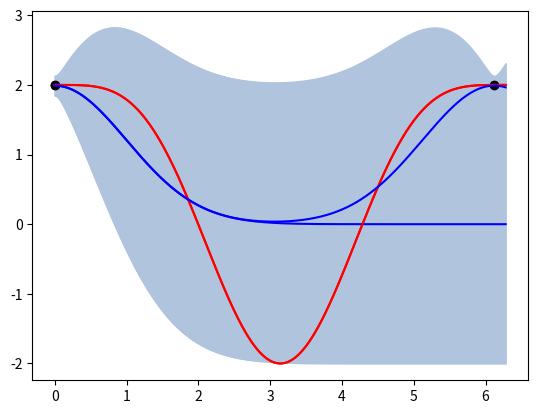

The script that saved this image:
import numpy as np
import matplotlib.pyplot as plt


def kernel(x_1, x_2, sigma=1):
    return float(np.exp((-1 / (2 * sigma ** 2)) * np.linalg.norm(x_1 - x_2) ** 2))


def compute_covariance_matrix(x_1, x_2):
    return np.array([[kernel(a, b)for a in x_1] for b in x_2])

def predict(x, y, values, noise=0.005,):
    inv_cov_matrix = np.linalg.inv(compute_covariance_matrix(x, x) + noise*np.identity(len(x)))
    k_1 = compute_covariance_matrix(x, values)
    k_2 = compute_covariance_matrix(values, values)
    mean = np.dot(k_1, np.dot(y, inv_cov_matrix.T).T).flatten()
    cov_matrix = k_2 - np.dot(k_1, np.dot(inv_cov_matrix, k_1.T))
    variance = np.diag(cov_matrix)
    return mean, variance

def plot_GP():
    x = np.arange(start=0, stop=2 * np.pi, step=0.005)
    y = [2 * np.cos(i) + np.sin(i) ** 2 for i in x]
    x_data = [x[0]]
    y_data = [y[0]]
    for i in range(2):
        x_new = np.array(x_data)
        y_new = np.array(y_data)
        mean, variance = predict(x_new, y_new, x)
        plt.plot(x, y, color="red")
        plt.plot(x, mean, color="blue")
        plt.fill_between(x, mean + 2 * np.sqrt(variance), mean - 2 * np.sqrt(variance), color="lightsteelblue")
        plt.scatter(x_new, y_new, color="black")
        plt.show()
        index = np.argmax(variance)
        x_data.append(x[index])
        y_data.append(y[index])
plot_GP()
